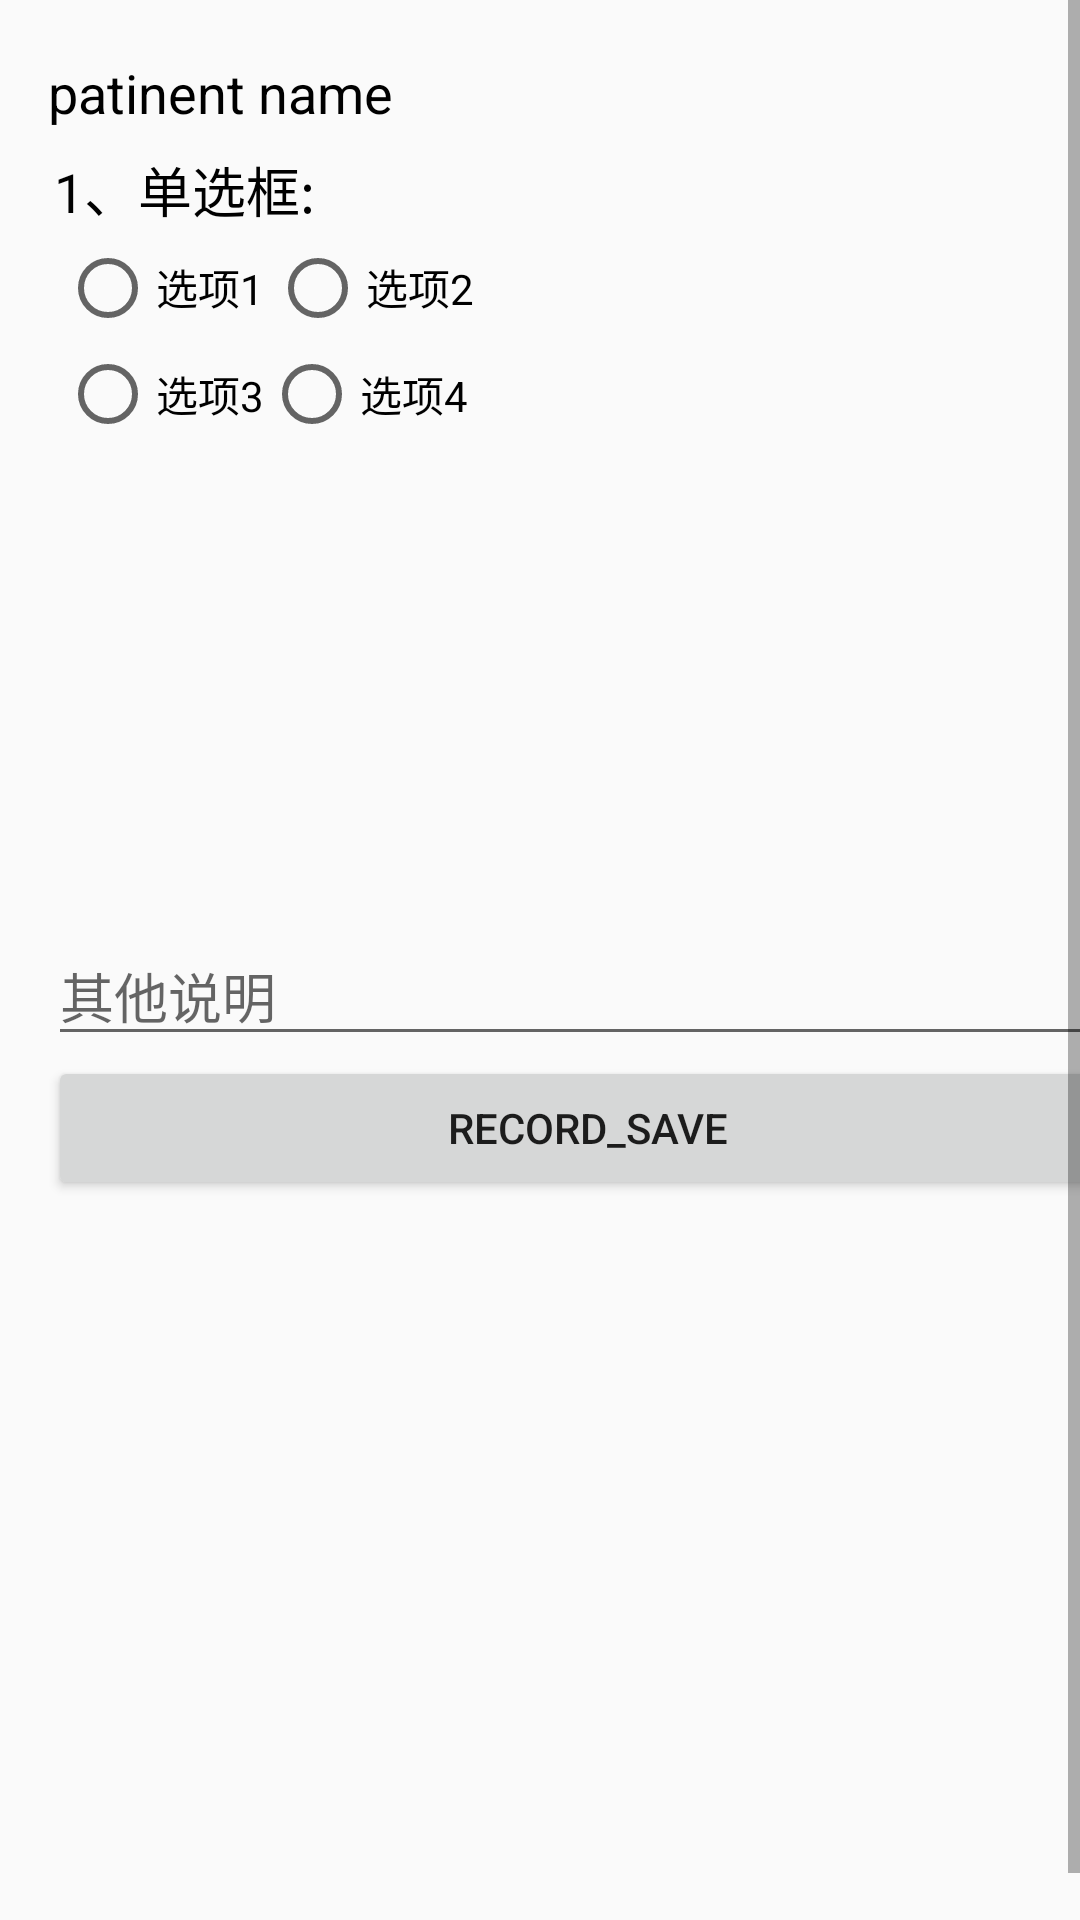

Reconstruct the res/layout file that produces this screen, plus the resources it refers to.
<!-- AndroidManifest.xml: application theme AppTheme -->
<!-- res/layout/fragment_record_edit.xml -->
<ScrollView xmlns:android="http://schemas.android.com/apk/res/android"
    xmlns:app="http://schemas.android.com/apk/res-auto"
    xmlns:tools="http://schemas.android.com/tools"
    android:layout_width="match_parent"
    android:layout_height="match_parent"
    android:fillViewport="true">


<androidx.constraintlayout.widget.ConstraintLayout
    android:id="@+id/linearLayout3"
    android:layout_width="match_parent"
    android:layout_height="wrap_content"
    android:layout_margin="16dp">


    <TextView
        android:id="@+id/record_patient_name"
        android:layout_width="170dp"
        android:layout_height="30dp"
        android:gravity="center_vertical"
        android:text="patinent name"
        android:textColor="#000000"
        android:textSize="18sp"
        app:layout_constraintStart_toStartOf="parent"
        app:layout_constraintTop_toTopOf="parent" />

    <EditText
        android:id="@+id/record_info"
        android:layout_width="0dp"
        android:layout_height="wrap_content"
        android:hint="其他说明"
        app:layout_constraintBottom_toTopOf="@+id/record_save"
        app:layout_constraintEnd_toEndOf="parent"
        app:layout_constraintStart_toStartOf="parent" />

    <Button
        android:id="@+id/record_save"
        android:layout_width="0dp"
        android:layout_height="wrap_content"
        android:layout_marginTop="100dp"
        android:layout_marginBottom="20dp"
        android:text="record_save"
        app:layout_constraintBottom_toBottomOf="parent"
        app:layout_constraintEnd_toEndOf="parent"
        app:layout_constraintStart_toStartOf="parent"
        app:layout_constraintTop_toTopOf="parent" />

    <TextView
        android:id="@+id/textView14"
        android:layout_width="wrap_content"
        android:layout_height="wrap_content"
        android:layout_marginStart="2dp"
        android:layout_marginTop="4dp"
        android:text="1、单选框:"
        android:textColor="#000000"
        android:textSize="18sp"
        app:layout_constraintStart_toStartOf="parent"
        app:layout_constraintTop_toBottomOf="@+id/record_patient_name" />

    <RadioGroup
        android:id="@+id/radioGroup1"
        android:layout_width="376dp"
        android:layout_height="31dp"
        android:layout_marginStart="4dp"
        android:layout_marginTop="4dp"
        android:orientation="horizontal"
        app:layout_constraintStart_toStartOf="parent"
        app:layout_constraintTop_toBottomOf="@+id/textView14">

        <RadioButton
            android:id="@+id/radioButton1"
            android:layout_width="70dp"
            android:layout_height="match_parent"
            android:text="选项1" />


        <RadioButton
            android:id="@+id/radioButton2"
            android:layout_width="70dp"
            android:layout_height="match_parent"
            android:text="选项2" />

    </RadioGroup>

    <RadioGroup
        android:id="@+id/radioGroup2"
        android:layout_width="366dp"
        android:layout_height="36dp"
        android:layout_marginStart="4dp"
        android:layout_marginTop="4dp"
        android:orientation="horizontal"
        app:layout_constraintStart_toStartOf="parent"
        app:layout_constraintTop_toBottomOf="@+id/radioGroup1">

        <RadioButton
            android:id="@+id/radioButton3"
            android:layout_width="wrap_content"
            android:layout_height="wrap_content"
            android:text="选项3" />

        <RadioButton
            android:id="@+id/radioButton4"
            android:layout_width="wrap_content"
            android:layout_height="wrap_content"
            android:layout_weight="1"
            android:text="选项4" />
    </RadioGroup>




</androidx.constraintlayout.widget.ConstraintLayout>
</ScrollView>
<!-- resources referenced by this layout -->
<resources>
  <style name="AppTheme" parent="Theme.AppCompat.Light.DarkActionBar">
  
          <item name="colorPrimary">@color/colorZzrTest1</item>
          <item name="colorPrimaryDark">@color/colorZzrTest1</item>
          <item name="colorAccent">@color/colorZzrTest1</item>
      </style>
  <color name="colorZzrTest1">#0A65AE</color>
</resources>
